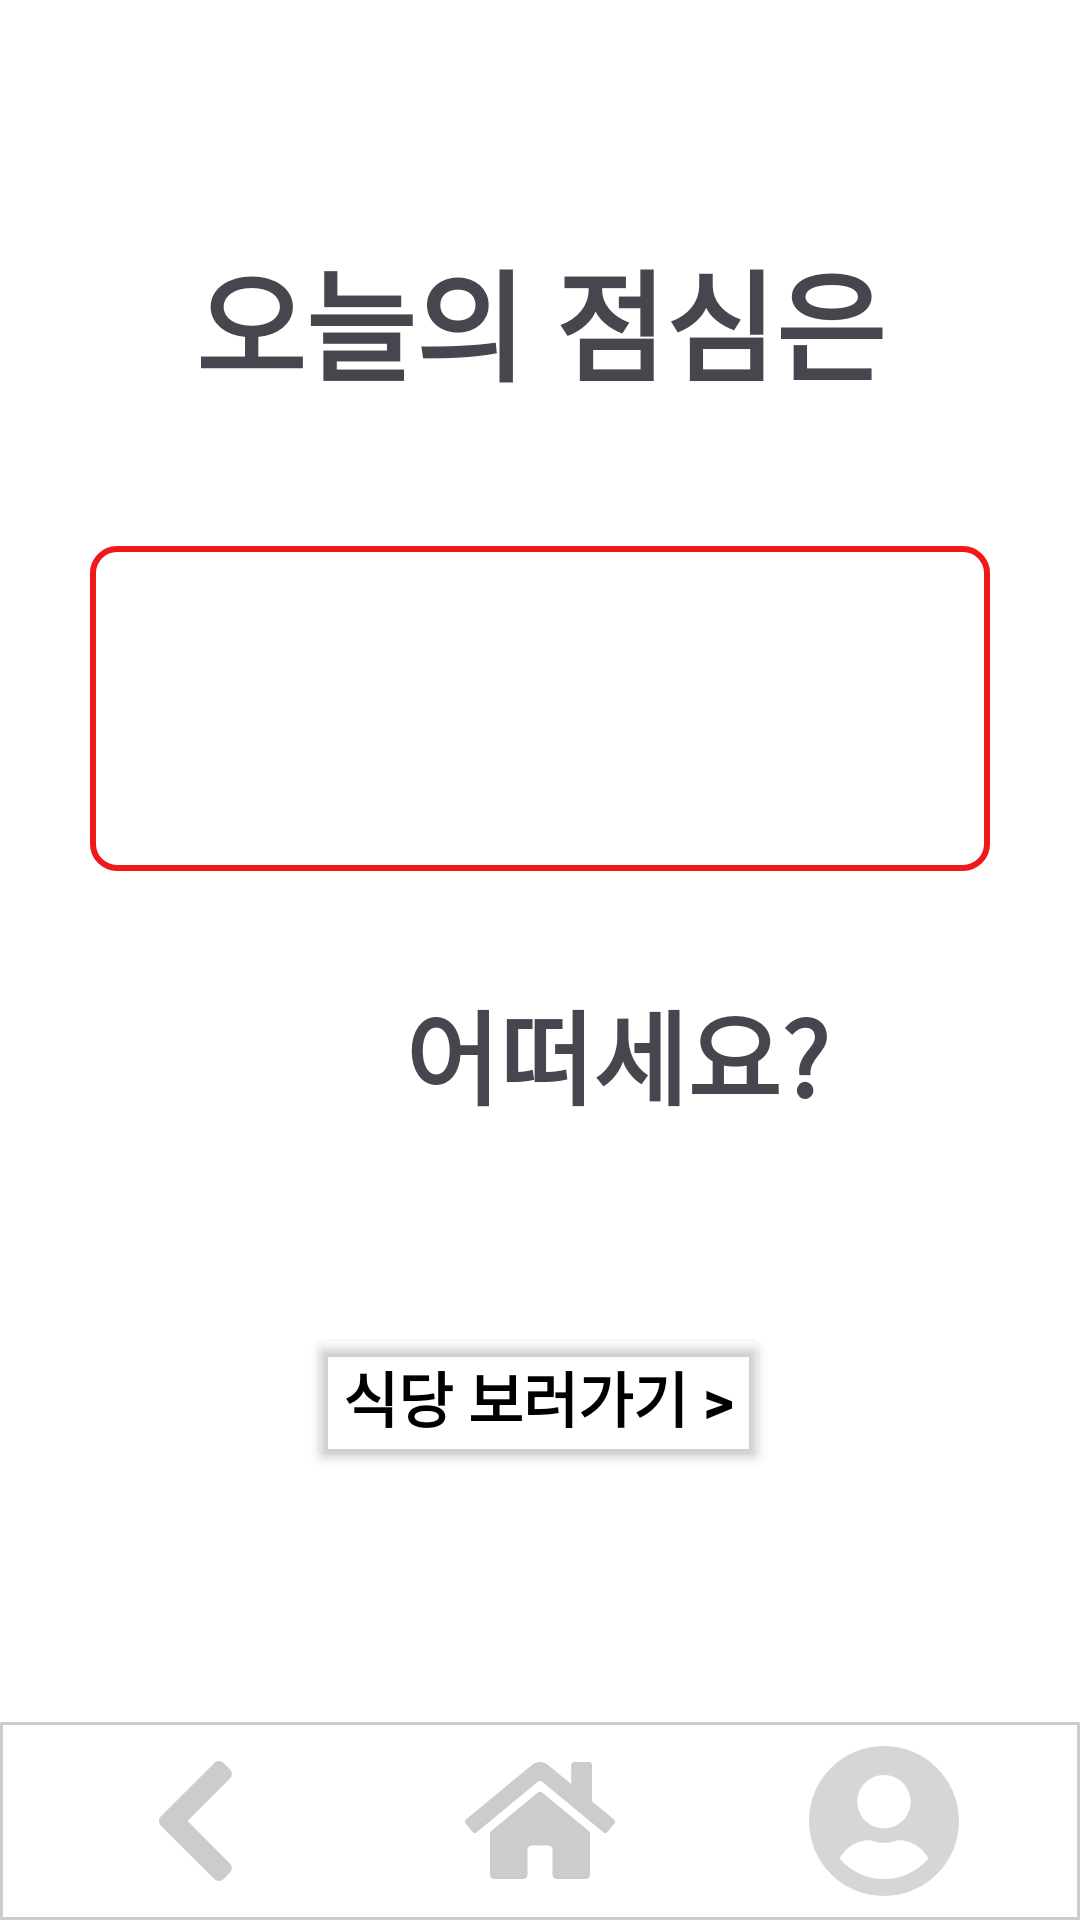

Reconstruct the res/layout file that produces this screen, plus the resources it refers to.
<!-- AndroidManifest.xml: application theme Theme.TodayLunch -->
<!-- res/layout/activity_random.xml -->
<?xml version="1.0" encoding="utf-8"?>
<androidx.constraintlayout.widget.ConstraintLayout xmlns:android="http://schemas.android.com/apk/res/android"
    xmlns:app="http://schemas.android.com/apk/res-auto"
    xmlns:tools="http://schemas.android.com/tools"
    android:id="@+id/main"
    android:layout_width="match_parent"
    android:layout_height="match_parent"
    android:background="@color/white"
    tools:context=".SchoolActivity">

    <TextView
        android:id="@+id/Today"
        android:layout_width="wrap_content"
        android:layout_height="wrap_content"
        android:text="오늘의 점심은"
        android:textSize="40sp"
        android:textStyle="bold"
        app:layout_constraintBottom_toTopOf="@+id/Food"
        app:layout_constraintEnd_toEndOf="parent"
        app:layout_constraintStart_toStartOf="parent"
        app:layout_constraintTop_toTopOf="parent"
        android:layout_marginStart="90dp"
        android:layout_marginTop="150dp"
        android:layout_marginEnd="90dp"
        android:layout_marginBottom="23dp" />

    <ImageView
        android:id="@+id/arrow"
        android:layout_width="wrap_content"
        android:layout_height="wrap_content"
        android:src="@drawable/random_arrow"
        app:layout_constraintBottom_toBottomOf="parent"
        app:layout_constraintEnd_toEndOf="parent"
        app:layout_constraintHorizontal_bias="1.0"
        app:layout_constraintStart_toStartOf="parent"
        app:layout_constraintTop_toTopOf="parent"
        app:layout_constraintVertical_bias="0.463"
        android:layout_marginTop="-100dp" />

    <TextView
        android:id="@+id/Food"
        android:layout_width="300dp"
        android:layout_height="wrap_content"
        android:background="@drawable/random_border"
        android:gravity="center"
        android:textSize="36sp"
        android:textStyle="bold"
        app:layout_constraintBottom_toTopOf="@+id/How"
        app:layout_constraintStart_toStartOf="parent"
        app:layout_constraintEnd_toEndOf="parent"
        app:layout_constraintTop_toBottomOf="@+id/Today"
        android:layout_marginStart="56dp"
        android:layout_marginTop="23dp"
        android:layout_marginEnd="56dp"
        android:paddingLeft="20dp"
        android:paddingTop="30dp"
        android:paddingRight="20dp"
        android:paddingBottom="30dp" />

    <TextView
        android:id="@+id/How"
        android:layout_width="wrap_content"
        android:layout_height="wrap_content"
        android:text="어떠세요?"
        android:textSize="34sp"
        android:textStyle="bold"
        app:layout_constraintBottom_toTopOf="@+id/see"
        app:layout_constraintEnd_toEndOf="parent"
        app:layout_constraintHorizontal_bias="0.0"
        app:layout_constraintStart_toStartOf="parent"
        app:layout_constraintTop_toBottomOf="@+id/Food"
        android:layout_marginStart="135dp"
        android:layout_marginTop="36dp"
        android:layout_marginEnd="135dp"
        android:layout_marginBottom="35dp" />

    <Button
        android:id="@+id/see"
        android:layout_width="wrap_content"
        android:layout_height="wrap_content"
        android:text="식당 보러가기 >"
        android:textColor="@color/black"
        android:backgroundTint="@android:color/transparent"
        android:textSize="20sp"
        android:textStyle="bold"
        app:layout_constraintBottom_toBottomOf="parent"
        app:layout_constraintEnd_toEndOf="parent"
        app:layout_constraintStart_toStartOf="parent"
        app:layout_constraintTop_toBottomOf="@+id/How"
        android:layout_marginStart="139dp"
        android:layout_marginTop="30dp"
        android:layout_marginEnd="140dp"
        android:layout_marginBottom="222dp" />

    <include
        layout="@layout/item_underbar"
        android:id="@+id/underbar"
        android:layout_width="match_parent"
        android:layout_height="wrap_content"
        app:layout_constraintBottom_toBottomOf="parent"
        app:layout_constraintEnd_toEndOf="parent"
        app:layout_constraintStart_toStartOf="parent" />

</androidx.constraintlayout.widget.ConstraintLayout>
<!-- res/layout/item_underbar.xml (included above) -->
<?xml version="1.0" encoding="utf-8"?>
<LinearLayout xmlns:android="http://schemas.android.com/apk/res/android"
    android:layout_width="match_parent"
    android:layout_height="wrap_content"
    android:gravity="center"
    android:orientation="horizontal"
    android:background="@drawable/under_border"
    android:padding="8dp">

    <ImageView
        android:id="@+id/back_button"
        android:layout_width="0dp"
        android:layout_height="wrap_content"
        android:layout_weight="1"
        android:contentDescription="Back Button"
        android:src="@drawable/under_back_selector" />

    <ImageView
        android:id="@+id/home_button"
        android:layout_width="0dp"
        android:layout_height="wrap_content"
        android:layout_weight="1"
        android:contentDescription="Home Button"
        android:src="@drawable/under_home_selector" />

    <ImageView
        android:id="@+id/my_page_button"
        android:layout_width="0dp"
        android:layout_height="wrap_content"
        android:layout_weight="1"
        android:contentDescription="My Page Button"
        android:src="@drawable/under_mypage_selector" />

</LinearLayout>
<!-- resources referenced by this layout -->
<resources>
  <color name="black">#FF000000</color>
  <color name="white">#FFFFFFFF</color>
  <!-- drawable random_border (drawable) -->
  <shape xmlns:android="http://schemas.android.com/apk/res/android" android:shape="rectangle">
      <solid android:color="@android:color/transparent" />
      <stroke android:width="2dp" android:color="@color/red1" />
      <corners android:radius="8dp" />
  </shape>
  <!-- drawable under_back_selector (drawable) -->
  <?xml version="1.0" encoding="utf-8"?>
  <selector xmlns:android="http://schemas.android.com/apk/res/android">
      
      <item android:state_pressed="true" android:drawable="@drawable/under_back_clicked" />
  
      
      <item android:drawable="@drawable/under_back" />
  </selector>
  <!-- drawable under_border (drawable) -->
  <?xml version="1.0" encoding="utf-8"?>
  <shape xmlns:android="http://schemas.android.com/apk/res/android">
      <solid android:color="@android:color/white" />
  
      <stroke
          android:color="#CCCCCC"
          android:width="1dp"
          android:top="2dp"
          android:left="0dp"
          android:right="0dp"
          android:bottom="0dp" />
  
  </shape>
  <!-- drawable under_home_selector (drawable) -->
  <?xml version="1.0" encoding="utf-8"?>
  <selector xmlns:android="http://schemas.android.com/apk/res/android">
      
      <item android:state_pressed="true" android:drawable="@drawable/under_home_clicked" />
  
      
      <item android:drawable="@drawable/under_home" />
  </selector>
  <!-- drawable under_mypage_selector (drawable) -->
  <?xml version="1.0" encoding="utf-8"?>
  <selector xmlns:android="http://schemas.android.com/apk/res/android">
      
      <item android:state_pressed="true" android:drawable="@drawable/under_mypage_clicked" />
  
      
      <item android:drawable="@drawable/under_mypage" />
  </selector>
  <style name="Theme.TodayLunch" parent="Base.Theme.TodayLunch" />
  <color name="red1">#F01818</color>
  <!-- drawable under_back_clicked (drawable) -->
  <vector xmlns:android="http://schemas.android.com/apk/res/android"
      android:width="25dp"
      android:height="40dp"
      android:viewportWidth="25"
      android:viewportHeight="40">
      <path
          android:pathData="M0.644,18.445L18.446,0.644C19.304,-0.215 20.697,-0.215 21.555,0.644L23.632,2.72C24.489,3.578 24.49,4.966 23.635,5.825L9.526,20L23.634,34.174C24.49,35.034 24.488,36.422 23.631,37.28L21.554,39.356C20.696,40.215 19.303,40.215 18.445,39.356L0.644,21.554C-0.215,20.696 -0.215,19.303 0.644,18.445Z"
          android:fillColor="#CCFF2600"/> 
  </vector>
  <!-- drawable under_mypage (drawable) -->
  <vector xmlns:android="http://schemas.android.com/apk/res/android"
      android:width="50dp"
      android:height="50dp"
      android:viewportWidth="50"
      android:viewportHeight="50">
    <path
        android:pathData="M25,0C11.189,0 0,11.189 0,25C0,38.811 11.189,50 25,50C38.811,50 50,38.811 50,25C50,11.189 38.811,0 25,0ZM25,9.677C29.899,9.677 33.871,13.649 33.871,18.548C33.871,23.448 29.899,27.419 25,27.419C20.101,27.419 16.129,23.448 16.129,18.548C16.129,13.649 20.101,9.677 25,9.677ZM25,44.355C19.083,44.355 13.78,41.673 10.232,37.48C12.127,33.911 15.837,31.452 20.161,31.452C20.403,31.452 20.645,31.492 20.877,31.563C22.188,31.986 23.559,32.258 25,32.258C26.441,32.258 27.823,31.986 29.123,31.563C29.355,31.492 29.597,31.452 29.839,31.452C34.163,31.452 37.873,33.911 39.768,37.48C36.22,41.673 30.917,44.355 25,44.355Z"
        android:fillColor="#CCCCCC"
        android:fillAlpha="0.8"/>
  </vector>
  <style name="Base.Theme.TodayLunch" parent="Theme.Material3.DayNight.NoActionBar">
          
          
          <item name="android:windowBackground">@color/white</item>
          
          <item name="android:windowDisablePreview">true</item>
          <item name="android:windowIsTranslucent">true</item>
      </style>
</resources>
